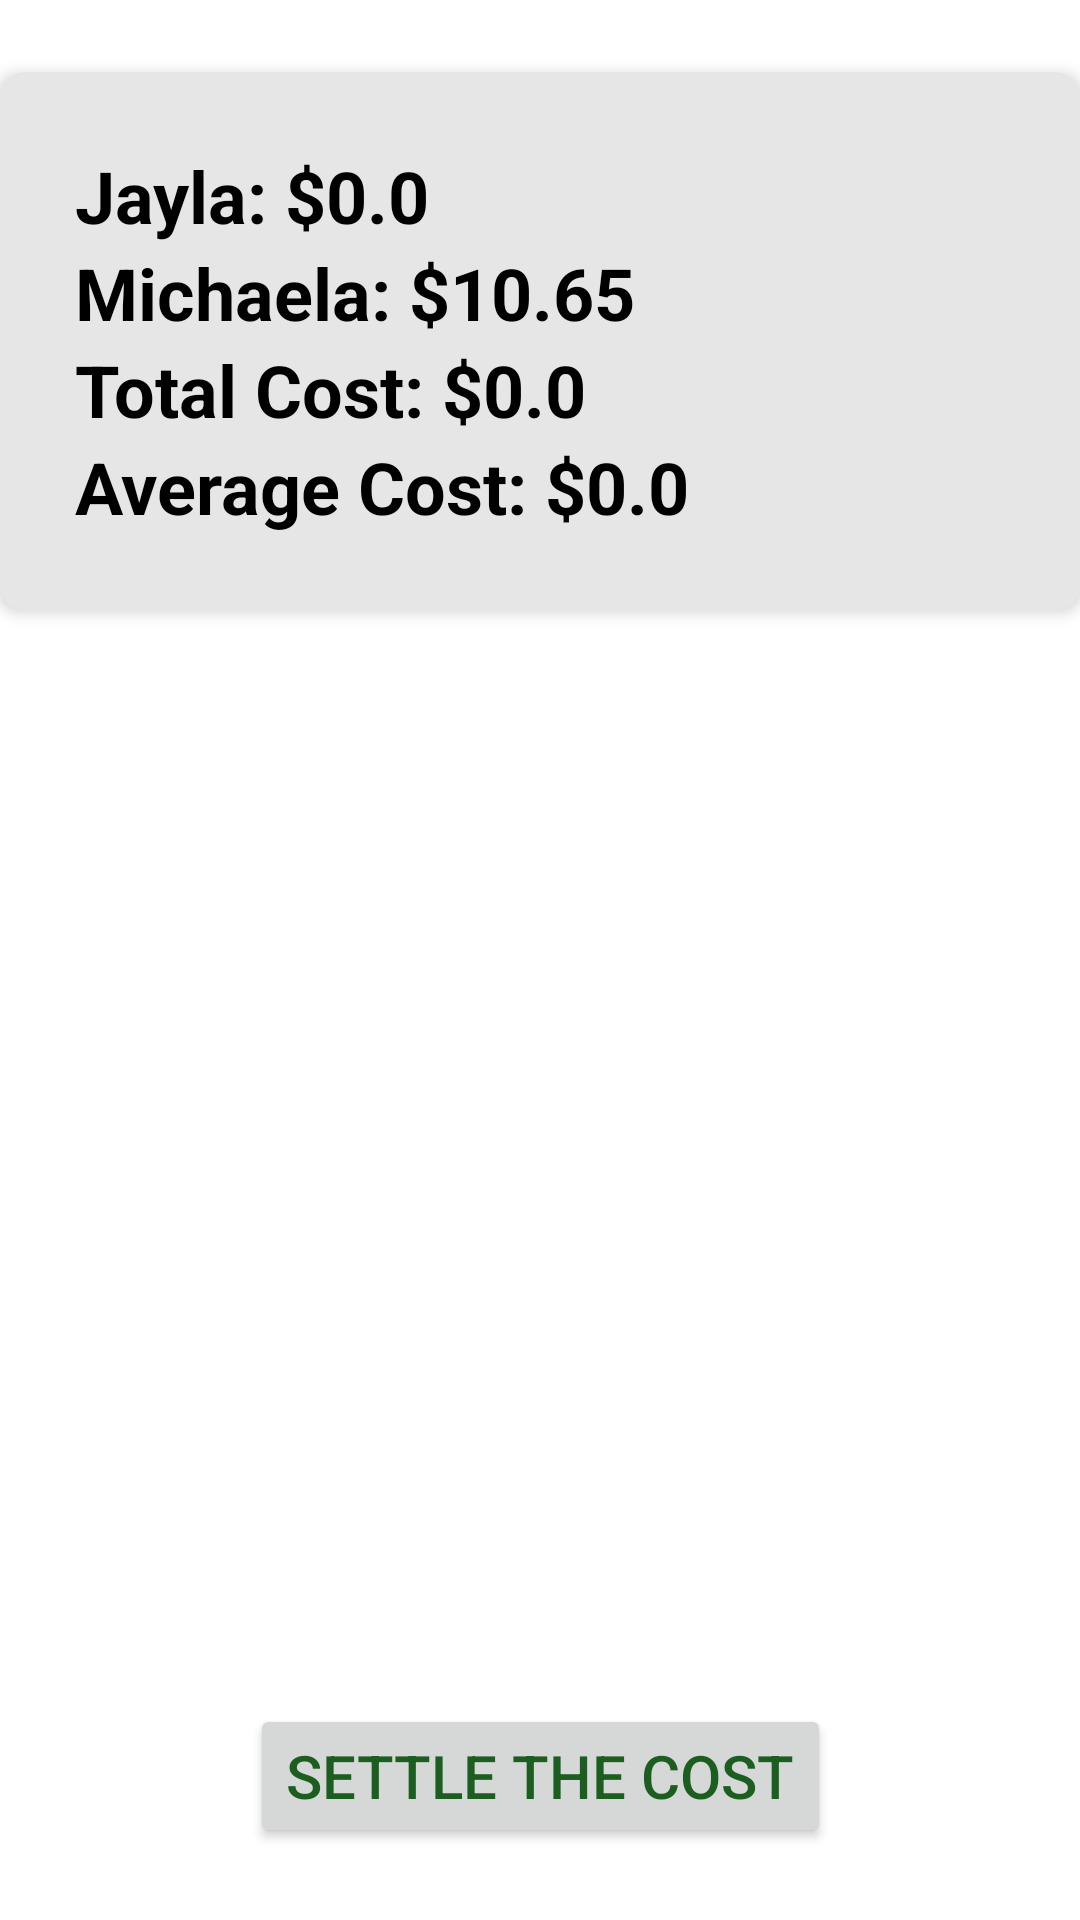

The Android layout XML behind this screen, and the referenced resources:
<!-- AndroidManifest.xml: application theme ShoppingListApp -->
<!-- res/layout/activity_settle_cost.xml -->
<?xml version="1.0" encoding="utf-8"?>
<androidx.constraintlayout.widget.ConstraintLayout xmlns:android="http://schemas.android.com/apk/res/android"
    xmlns:app="http://schemas.android.com/apk/res-auto"
    xmlns:tools="http://schemas.android.com/tools"
    android:layout_width="match_parent"
    android:layout_height="match_parent"
    tools:context=".PurchasedListActivity">

    <androidx.cardview.widget.CardView
        android:id="@+id/card_view"
        android:layout_width="match_parent"
        android:layout_height="wrap_content"
        android:layout_gravity="center"
        android:layout_marginTop="24dp"
        app:cardBackgroundColor="#e6e6e6"
        app:cardCornerRadius="8dp"
        app:cardElevation="3dp"
        app:cardMaxElevation="3dp"
        app:contentPadding="25dp"
        app:layout_constraintEnd_toEndOf="parent"
        app:layout_constraintStart_toStartOf="parent"
        app:layout_constraintTop_toTopOf="parent">

        <LinearLayout
            android:layout_width="match_parent"
            android:layout_height="wrap_content"
            android:orientation="vertical">

            <TextView
                android:id="@+id/userName1"
                android:layout_width="match_parent"
                android:layout_height="wrap_content"
                android:text="Jayla: $0.0"
                android:textColor="@color/black"
                android:textSize="24sp"
                android:textStyle="bold" />

            <TextView
                android:id="@+id/userName2"
                android:layout_width="match_parent"
                android:layout_height="wrap_content"
                android:text="Michaela: $10.65"
                android:textColor="@color/black"
                android:textSize="24sp"
                android:textStyle="bold" />

            <TextView
                android:id="@+id/totalCost"
                android:layout_width="match_parent"
                android:layout_height="wrap_content"
                android:text="Total Cost: $0.0"
                android:textColor="@color/black"
                android:textSize="24sp"
                android:textStyle="bold" />

            <TextView
                android:id="@+id/avgCost"
                android:layout_width="match_parent"
                android:layout_height="wrap_content"
                android:text="Average Cost: $0.0"
                android:textColor="@color/black"
                android:textSize="24sp"
                android:textStyle="bold" />

        </LinearLayout>


    </androidx.cardview.widget.CardView>


    <Button
        android:id="@+id/costButton"
        android:layout_width="wrap_content"
        android:layout_height="wrap_content"
        android:layout_gravity="bottom|center"
        android:layout_marginStart="24dp"
        android:layout_marginEnd="24dp"
        android:layout_marginBottom="24dp"
        android:clickable="true"
        android:text="Settle the Cost"
        android:textColorLink="#673AB7"
        android:textSize="20sp"
        app:layout_constraintBottom_toBottomOf="parent"
        app:layout_constraintEnd_toEndOf="parent"
        app:layout_constraintStart_toStartOf="parent" />

</androidx.constraintlayout.widget.ConstraintLayout>
<!-- resources referenced by this layout -->
<resources>
  <color name="black">#FF000000</color>
  <style name="ShoppingListApp" parent="Theme.MaterialComponents.DayNight.DarkActionBar">
  
          
          <item name="colorPrimary">@color/green</item>
          <item name="colorPrimaryVariant">@color/green_dark</item>
          <item name="colorOnPrimary">@color/white</item>
  
          
          <item name="colorSecondary">@color/saddlebrown</item>
          <item name="colorSecondaryVariant">@color/green_dark</item>
          <item name="colorOnSecondary">@color/black</item>
  
          
          <item name="colorControlActivated">@color/green_dark</item>
  
          
          <item name="android:statusBarColor" tools:targetApi="l">?attr/colorPrimaryVariant</item>
  
          <item name="android:windowBackground">@color/white</item>
          <item name="android:editTextColor">@color/green</item>
  
          <item name="colorOnBackground">@color/green</item>
          <item name="colorSurface">@color/green</item>
  
          <item name="android:textColorPrimary">@color/green</item>
          <item name="android:textColorSecondary">@color/green</item>
          <item name="android:textColorTertiary">@color/green</item>
          <item name="android:textColorLink">@color/green_dark</item>
          <item name="android:textColorHint">@color/green_light</item>
  
          <item name="android:backgroundDimAmount">0.6</item>
          <item name="android:backgroundDimEnabled">true</item>
  
      </style>
  <color name="green">#1B5E20</color>
  <color name="green_dark">#003300</color>
  <color name="white">#FFFFFFFF</color>
  <color name="saddlebrown">#8B4513</color>
  <color name="green_light">#A5D6A7</color>
</resources>
